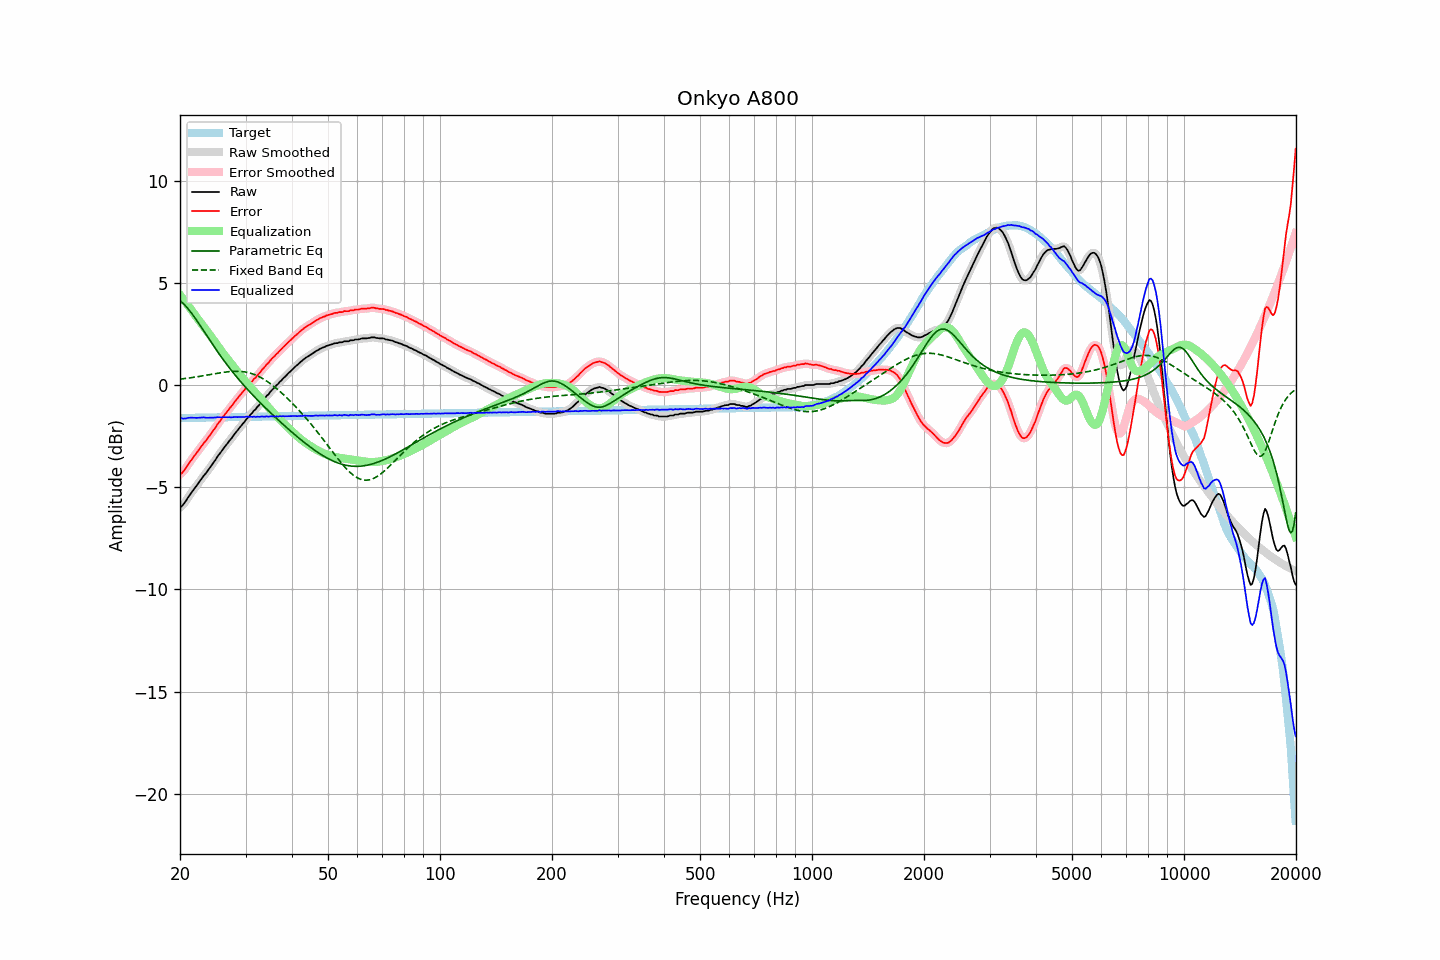

The file beside this chart, header and first rows:
frequency, raw, error, smoothed, error_smoothed, equalization, parametric_eq, fixed_band_eq, equalized_raw, equalized_smoothed, target
20.00, -5.97, -4.35, -5.99, -4.37, 4.41, 4.12, 0.29, -1.56, -1.58, -1.62
20.20, -5.94, -4.33, -5.92, -4.31, 4.31, 4.06, 0.30, -1.63, -1.61, -1.61
20.40, -5.85, -4.24, -5.84, -4.23, 4.20, 3.99, 0.31, -1.64, -1.64, -1.61
20.61, -5.74, -4.13, -5.75, -4.13, 4.10, 3.91, 0.32, -1.64, -1.64, -1.61
20.81, -5.63, -4.02, -5.63, -4.02, 4.00, 3.83, 0.33, -1.63, -1.63, -1.61
21.02, -5.50, -3.89, -5.51, -3.90, 3.90, 3.73, 0.34, -1.60, -1.61, -1.61
21.23, -5.39, -3.78, -5.39, -3.78, 3.79, 3.64, 0.35, -1.60, -1.60, -1.61
21.44, -5.28, -3.67, -5.28, -3.67, 3.68, 3.54, 0.36, -1.59, -1.59, -1.61
21.66, -5.17, -3.57, -5.17, -3.57, 3.57, 3.43, 0.37, -1.60, -1.60, -1.60
21.87, -5.06, -3.46, -5.06, -3.46, 3.46, 3.32, 0.38, -1.60, -1.60, -1.60
22.09, -4.96, -3.36, -4.96, -3.35, 3.35, 3.21, 0.40, -1.61, -1.61, -1.60
22.31, -4.85, -3.25, -4.85, -3.25, 3.24, 3.09, 0.41, -1.60, -1.60, -1.60
22.54, -4.74, -3.14, -4.74, -3.14, 3.14, 2.97, 0.42, -1.60, -1.60, -1.60
22.76, -4.63, -3.03, -4.63, -3.03, 3.04, 2.86, 0.43, -1.59, -1.59, -1.60
22.99, -4.52, -2.92, -4.52, -2.93, 2.93, 2.74, 0.45, -1.59, -1.59, -1.60
23.22, -4.41, -2.82, -4.42, -2.83, 2.83, 2.62, 0.46, -1.58, -1.59, -1.59
23.45, -4.33, -2.74, -4.32, -2.73, 2.73, 2.50, 0.47, -1.60, -1.59, -1.59
23.69, -4.22, -2.63, -4.22, -2.63, 2.62, 2.38, 0.49, -1.60, -1.60, -1.59
23.92, -4.11, -2.52, -4.11, -2.52, 2.52, 2.26, 0.50, -1.59, -1.60, -1.59
24.16, -4.00, -2.41, -4.00, -2.41, 2.41, 2.14, 0.52, -1.59, -1.59, -1.59
24.40, -3.89, -2.30, -3.89, -2.30, 2.30, 2.02, 0.53, -1.59, -1.59, -1.59
24.65, -3.78, -2.19, -3.78, -2.19, 2.19, 1.90, 0.54, -1.59, -1.59, -1.59
24.89, -3.67, -2.08, -3.66, -2.08, 2.08, 1.79, 0.56, -1.59, -1.58, -1.58
25.14, -3.54, -1.96, -3.55, -1.96, 1.97, 1.67, 0.57, -1.57, -1.58, -1.58
25.39, -3.43, -1.85, -3.43, -1.85, 1.86, 1.56, 0.58, -1.57, -1.58, -1.58
25.65, -3.33, -1.75, -3.32, -1.74, 1.75, 1.45, 0.60, -1.58, -1.58, -1.58
25.91, -3.22, -1.64, -3.22, -1.64, 1.64, 1.34, 0.61, -1.58, -1.58, -1.58
26.16, -3.11, -1.53, -3.11, -1.53, 1.53, 1.23, 0.62, -1.57, -1.58, -1.58
26.43, -3.00, -1.43, -3.01, -1.43, 1.43, 1.12, 0.63, -1.57, -1.57, -1.58
26.69, -2.91, -1.33, -2.90, -1.33, 1.33, 1.02, 0.64, -1.58, -1.57, -1.58
26.96, -2.80, -1.23, -2.80, -1.23, 1.23, 0.91, 0.65, -1.57, -1.58, -1.57
27.23, -2.70, -1.13, -2.71, -1.13, 1.13, 0.81, 0.66, -1.57, -1.58, -1.57
27.50, -2.61, -1.04, -2.60, -1.03, 1.03, 0.71, 0.66, -1.58, -1.57, -1.57
27.77, -2.50, -0.93, -2.50, -0.93, 0.93, 0.61, 0.67, -1.57, -1.57, -1.57
28.05, -2.39, -0.82, -2.40, -0.83, 0.83, 0.52, 0.67, -1.56, -1.57, -1.57
28.33, -2.29, -0.72, -2.29, -0.72, 0.73, 0.42, 0.67, -1.56, -1.56, -1.57
28.62, -2.20, -0.64, -2.19, -0.63, 0.63, 0.33, 0.67, -1.57, -1.56, -1.57
28.90, -2.09, -0.53, -2.10, -0.53, 0.53, 0.23, 0.67, -1.56, -1.56, -1.56
29.19, -2.00, -0.44, -2.00, -0.44, 0.43, 0.14, 0.66, -1.57, -1.57, -1.56
29.48, -1.90, -0.34, -1.90, -0.34, 0.34, 0.05, 0.66, -1.56, -1.56, -1.56
29.78, -1.81, -0.25, -1.80, -0.24, 0.24, -0.04, 0.65, -1.57, -1.56, -1.56
30.08, -1.70, -0.14, -1.71, -0.15, 0.15, -0.13, 0.63, -1.55, -1.56, -1.56
30.38, -1.61, -0.05, -1.61, -0.06, 0.06, -0.21, 0.62, -1.55, -1.55, -1.56
30.68, -1.53, 0.03, -1.53, 0.03, -0.03, -0.30, 0.60, -1.56, -1.55, -1.56
30.99, -1.43, 0.12, -1.44, 0.12, -0.12, -0.38, 0.57, -1.55, -1.55, -1.55
31.30, -1.36, 0.19, -1.35, 0.20, -0.20, -0.47, 0.55, -1.56, -1.56, -1.55
31.61, -1.25, 0.30, -1.26, 0.29, -0.29, -0.55, 0.52, -1.54, -1.55, -1.55
31.93, -1.19, 0.36, -1.18, 0.37, -0.38, -0.63, 0.49, -1.57, -1.55, -1.55
32.24, -1.08, 0.47, -1.09, 0.46, -0.47, -0.71, 0.46, -1.54, -1.55, -1.55
32.57, -1.00, 0.55, -1.00, 0.55, -0.55, -0.79, 0.42, -1.55, -1.55, -1.55
32.89, -0.91, 0.64, -0.90, 0.65, -0.64, -0.87, 0.38, -1.55, -1.54, -1.55
33.22, -0.80, 0.75, -0.81, 0.73, -0.73, -0.95, 0.34, -1.53, -1.55, -1.54
33.55, -0.72, 0.82, -0.71, 0.83, -0.83, -1.03, 0.29, -1.54, -1.54, -1.54
33.89, -0.63, 0.91, -0.62, 0.92, -0.92, -1.10, 0.24, -1.55, -1.54, -1.54
34.23, -0.52, 1.02, -0.54, 1.00, -1.01, -1.18, 0.19, -1.53, -1.54, -1.54
34.57, -0.46, 1.08, -0.44, 1.10, -1.10, -1.26, 0.14, -1.56, -1.54, -1.54
34.92, -0.35, 1.19, -0.35, 1.19, -1.18, -1.33, 0.08, -1.53, -1.53, -1.54
35.27, -0.26, 1.28, -0.27, 1.27, -1.27, -1.41, 0.02, -1.53, -1.54, -1.54
35.62, -0.18, 1.35, -0.18, 1.36, -1.35, -1.48, -0.04, -1.53, -1.53, -1.54
35.97, -0.11, 1.43, -0.10, 1.43, -1.43, -1.56, -0.10, -1.54, -1.53, -1.53
... 635 more rows
